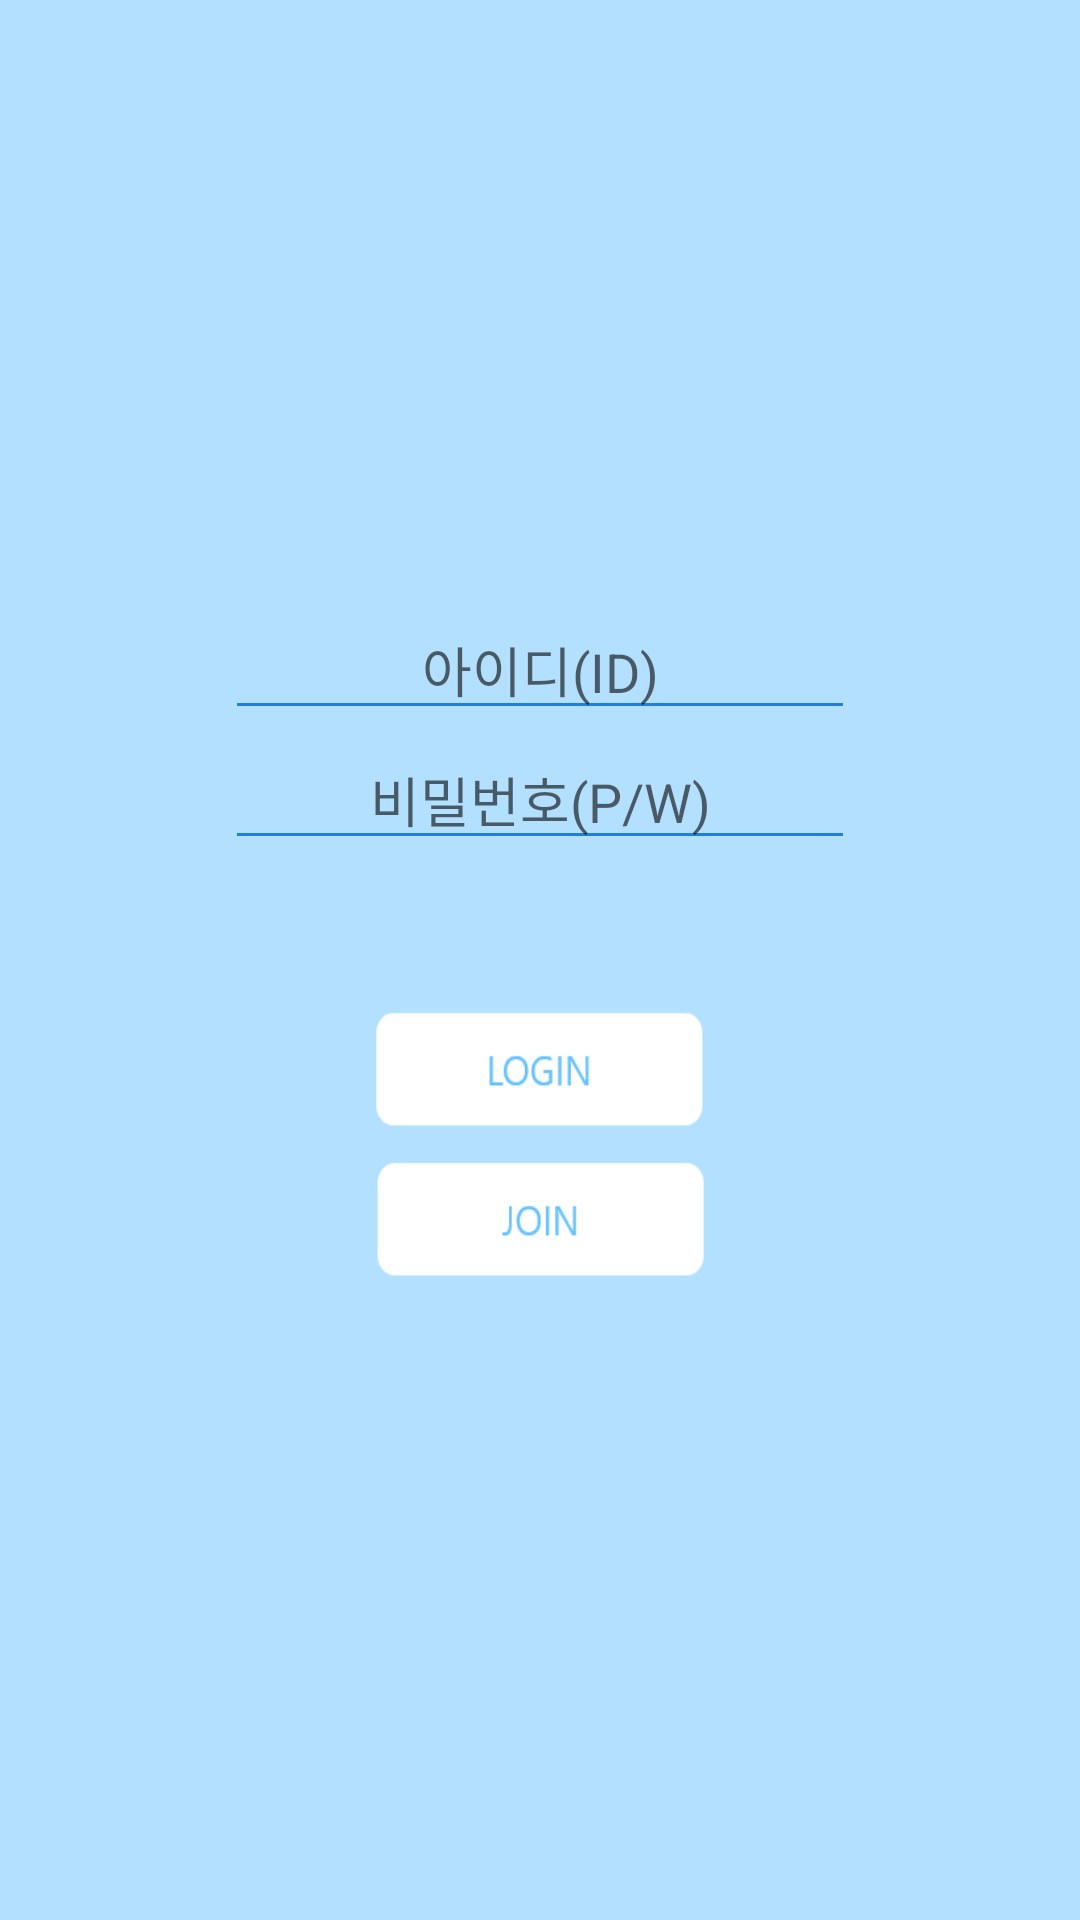

This screen was rendered from an Android layout file. Write that file and the resources it references.
<!-- AndroidManifest.xml: application theme AppTheme -->
<!-- res/layout/activity_login.xml -->
<?xml version="1.0" encoding="utf-8"?>
<LinearLayout xmlns:android="http://schemas.android.com/apk/res/android"
    xmlns:tools="http://schemas.android.com/tools"
    android:layout_width="match_parent"
    android:layout_height="match_parent"
    android:orientation="vertical"
    android:background="#b3e0ff"
    tools:context=".activity.LoginActivity">

    <EditText
        android:id="@+id/login_id"
        android:layout_width="wrap_content"
        android:layout_height="wrap_content"
        android:layout_marginTop="200dp"
        android:layout_gravity="center"
        android:gravity="center"
        android:ems="10"
        android:hint="아이디(ID)"
        android:backgroundTint="#2180d5"
        android:singleLine="true"
        android:inputType="textEmailAddress" />

    <EditText
        android:id="@+id/login_password"
        android:layout_width="wrap_content"
        android:layout_height="wrap_content"
        android:layout_gravity="center"
        android:gravity="center"
        android:ems="10"
        android:hint="비밀번호(P/W)"
        android:singleLine="true"
        android:backgroundTint="#2180d5"
        android:inputType="textPassword"/>


    <ImageButton
        android:id="@+id/login_button"
        android:layout_width="110dp"
        android:layout_height="40dp"
        android:text="로그인"
        android:layout_gravity="center"
        android:layout_marginTop="50dp"
        android:background="@drawable/loginbtn"/>

    <ImageButton
        android:id="@+id/join_button"
        android:layout_width="110dp"
        android:layout_height="40dp"
        android:layout_marginBottom="190dp"
        android:text="가입"
        android:layout_gravity="center"
        android:layout_marginTop="10dp"
        android:background="@drawable/joinbtn"/>

</LinearLayout>
<!-- resources referenced by this layout -->
<resources>
  <!-- drawable joinbtn: png bitmap (drawable, 1490 bytes) -->
  <!-- drawable loginbtn: png bitmap (drawable, 1370 bytes) -->
  <style name="AppTheme" parent="Theme.AppCompat.Light.DarkActionBar">
          
          <item name="colorPrimary">@color/colorPrimary</item>
          <item name="colorPrimaryDark">@color/colorPrimaryDark</item>
          <item name="colorAccent">@color/colorAccent</item>
          
          <item name="windowActionBar">false</item>
          <item name="windowNoTitle">true</item>
  
      </style>
  <color name="colorPrimary">#84cdc2</color>
  <color name="colorPrimaryDark">#5ea096</color>
  <color name="colorAccent">#fb777a</color>
</resources>
